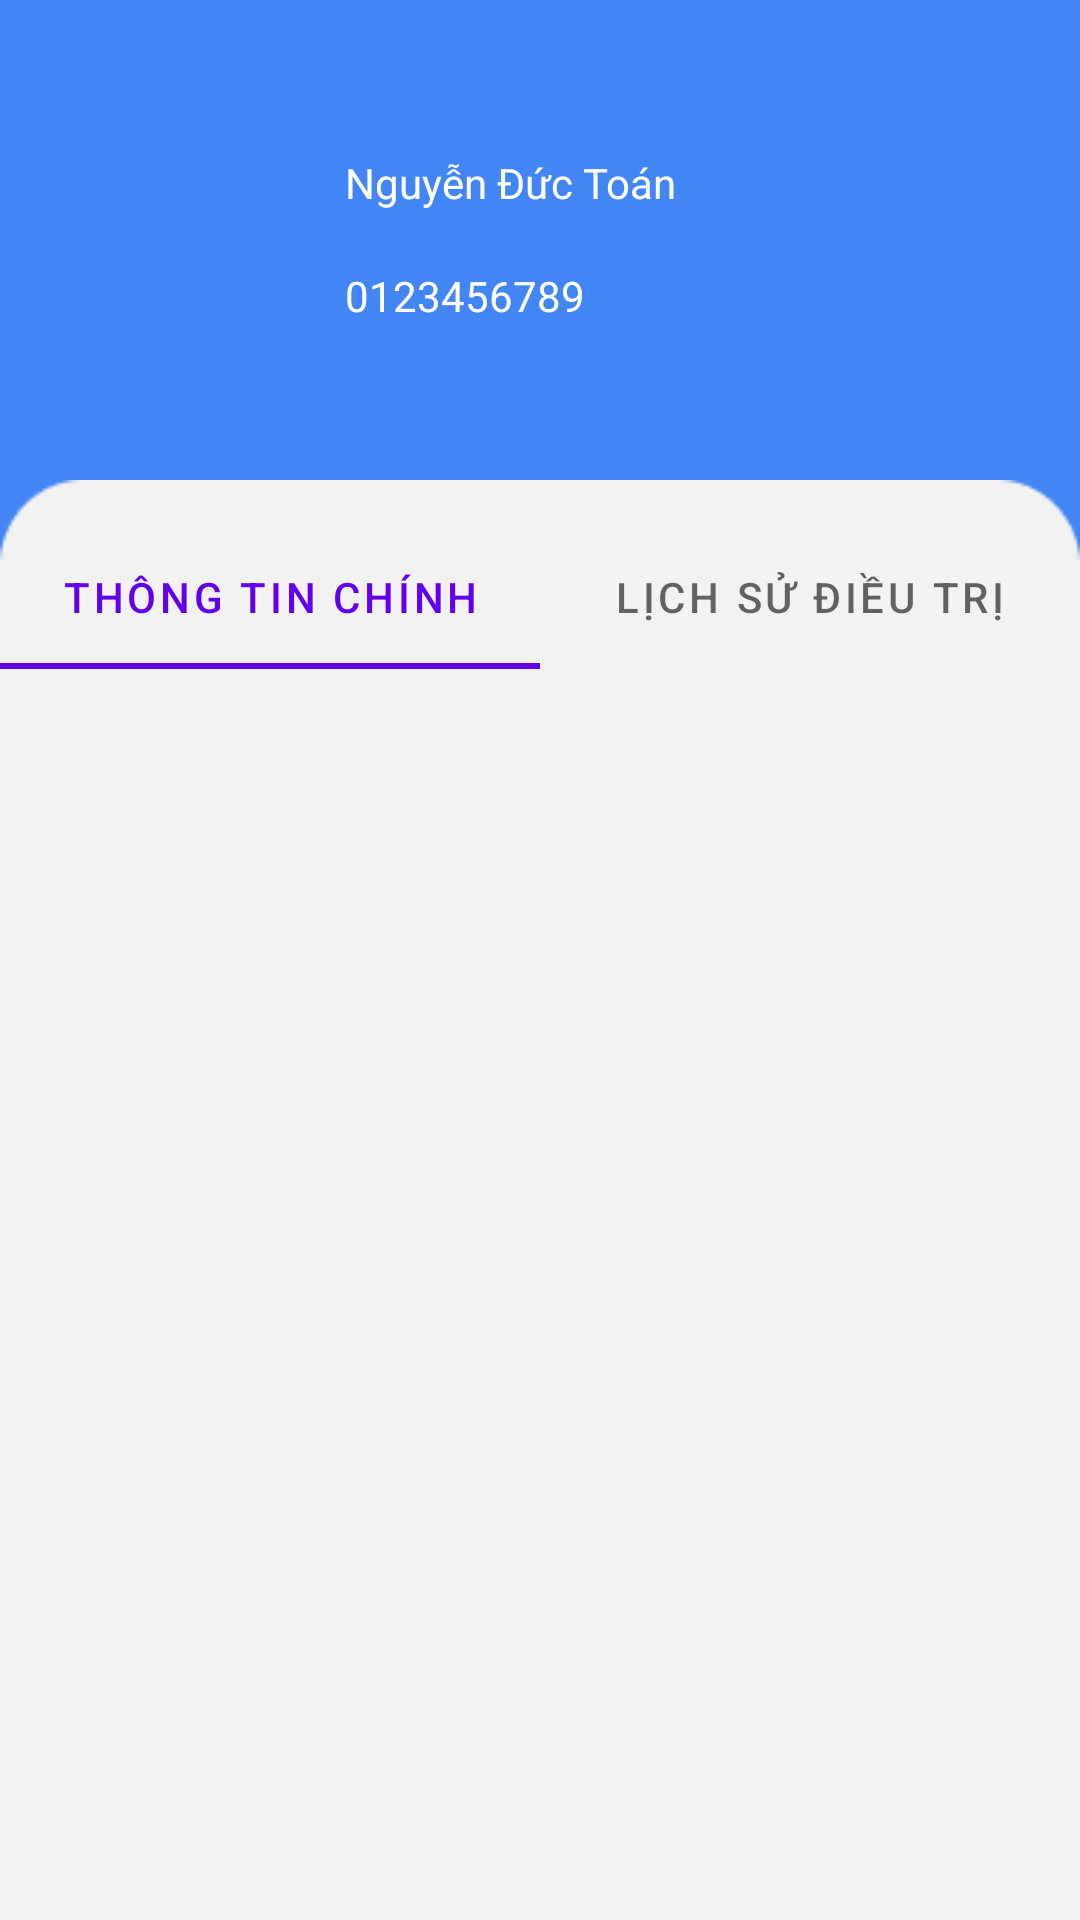

Here is an Android app screen rendered from its layout file. Give the layout XML and the strings, colors and styles it references.
<!-- AndroidManifest.xml: application theme Theme.EpatApp -->
<!-- res/layout/activity_medical_record_detail.xml -->
<?xml version="1.0" encoding="utf-8"?>
<androidx.constraintlayout.widget.ConstraintLayout xmlns:android="http://schemas.android.com/apk/res/android"
    xmlns:app="http://schemas.android.com/apk/res-auto"
    xmlns:tools="http://schemas.android.com/tools"
    android:layout_width="match_parent"
    android:layout_height="match_parent"
    android:background="#4285F4"
    tools:context=".PersonalActivity">

    <LinearLayout
        android:layout_width="match_parent"
        android:layout_height="match_parent"
        android:orientation="vertical"
        android:weightSum="20"
        app:layout_constraintBottom_toBottomOf="parent"
        app:layout_constraintEnd_toEndOf="parent"
        app:layout_constraintHorizontal_bias="0.0"
        app:layout_constraintStart_toStartOf="parent"
        app:layout_constraintTop_toTopOf="parent">

        <LinearLayout
            android:layout_width="match_parent"
            android:layout_height="0dp"
            android:layout_weight="5"
            android:orientation="horizontal">

            <LinearLayout
                android:layout_width="match_parent"
                android:layout_height="75dp"
                android:layout_gravity="center"
                android:layout_marginStart="20dp"
                android:layout_marginEnd="20dp"
                android:orientation="horizontal"
                android:weightSum="40">


                <androidx.constraintlayout.widget.ConstraintLayout
                    android:id="@+id/back_patient_btn"
                    android:layout_width="match_parent"
                    android:layout_height="match_parent"
                    android:layout_weight="30"
                    android:orientation="horizontal"
                    >

                    <ImageView
                        android:id="@+id/back_btn"
                        android:layout_width="60dp"
                        android:layout_height="60dp"
                        android:layout_gravity="center"
                        android:backgroundTint="@color/white"
                        android:scaleType="centerCrop"
                        android:background="@drawable/ic_baseline_arrow_back_24"
                        app:layout_constraintBottom_toBottomOf="parent"
                        app:layout_constraintEnd_toEndOf="parent"
                        app:layout_constraintStart_toStartOf="parent"
                        app:layout_constraintTop_toTopOf="parent" />

                </androidx.constraintlayout.widget.ConstraintLayout>

                <LinearLayout
                    android:layout_width="match_parent"
                    android:layout_height="match_parent"
                    android:layout_weight="11"
                    android:orientation="vertical"
                    android:weightSum="2"
                    >

                    <TextView
                        android:id="@+id/patientName"
                        android:layout_width="match_parent"
                        android:layout_height="wrap_content"
                        android:layout_gravity="center"
                        android:gravity="center_vertical"
                        android:layout_weight="1"
                        android:textColor="#ffffff"
                        android:text="Nguyễn Đức Toán"
                        android:layout_marginStart="10dp"
                        android:layout_marginLeft="0dp" />

                    <TextView
                        android:id="@+id/patientCode"
                        android:layout_width="match_parent"
                        android:layout_height="wrap_content"
                        android:layout_gravity="center"
                        android:gravity="center_vertical"
                        android:layout_weight="1"
                        android:textColor="#ffffff"
                        android:text="0123456789"
                        android:layout_marginStart="10dp"
                        android:layout_marginLeft="0dp" />
                </LinearLayout>
            </LinearLayout>
        </LinearLayout>

        <LinearLayout
            android:layout_width="match_parent"
            android:layout_height="0dp"
            android:layout_weight="15"
            android:background="@drawable/rectangle"
            android:orientation="vertical"
            android:weightSum="30">

            <androidx.constraintlayout.widget.ConstraintLayout
                android:layout_width="match_parent"
                android:layout_height="match_parent">

                <com.google.android.material.tabs.TabLayout
                    android:id="@+id/medical_record_tab"
                    android:layout_width="match_parent"
                    android:layout_height="wrap_content"
                    android:layout_marginTop="15dp"
                    app:layout_constraintRight_toRightOf="parent"
                    app:layout_constraintLeft_toLeftOf="parent"
                    app:layout_constraintTop_toTopOf="parent"

                    android:background="#00FFFFFF">

                    <com.google.android.material.tabs.TabItem
                        android:layout_width="wrap_content"
                        android:layout_height="wrap_content"
                        android:text="Thông tin chính" />

                    <com.google.android.material.tabs.TabItem
                        android:layout_width="wrap_content"
                        android:layout_height="wrap_content"
                        android:text="Lịch sử điều trị"
                        />

                </com.google.android.material.tabs.TabLayout>

                <androidx.viewpager.widget.ViewPager
                    android:id="@+id/medical_record_viewPager"
                    android:layout_width="match_parent"
                    android:layout_height="0dp"
                    app:layout_constraintBottom_toTopOf="@+id/submit_person_btn"
                    app:layout_constraintLeft_toLeftOf="parent"
                    app:layout_constraintRight_toRightOf="parent"
                    app:layout_constraintTop_toBottomOf="@+id/medical_record_tab" />

                <androidx.constraintlayout.widget.ConstraintLayout
                    android:id="@+id/submit_person_btn"
                    android:layout_width="match_parent"
                    android:layout_height="80dp"
                    android:orientation="vertical"
                    app:layout_constraintBottom_toBottomOf="parent"
                    app:layout_constraintLeft_toLeftOf="parent"
                    app:layout_constraintRight_toRightOf="parent">














                </androidx.constraintlayout.widget.ConstraintLayout>


            </androidx.constraintlayout.widget.ConstraintLayout>

        </LinearLayout>


    </LinearLayout>
</androidx.constraintlayout.widget.ConstraintLayout>
<!-- resources referenced by this layout -->
<resources>
  <!-- drawable custom_button_submit (drawable) -->
  <?xml version="1.0" encoding="utf-8"?>
  <shape xmlns:android="http://schemas.android.com/apk/res/android">
      <solid android:color="#3182FB"></solid>
      <corners android:radius="7dp"></corners>
      <size android:height="60dp"></size>
  </shape>
  <!-- drawable rectangle: jpg bitmap (drawable, 2306 bytes) -->
  <style name="Theme.EpatApp" parent="Theme.MaterialComponents.DayNight.DarkActionBar">
          
          <item name="colorPrimary">@color/purple_500</item>
          <item name="colorPrimaryVariant">@color/purple_700</item>
          <item name="colorOnPrimary">@color/white</item>
          
          <item name="colorSecondary">@color/teal_200</item>
          <item name="colorSecondaryVariant">@color/teal_700</item>
          <item name="colorOnSecondary">@color/black</item>
          
          <item name="android:statusBarColor" tools:targetApi="l">?attr/colorPrimaryVariant</item>
          
      </style>
  <!-- not gathered from this repository: default colours our renderer supplied (Android Studio template values) -->
  <color name="purple_500">#FF6200EE</color>
  <color name="purple_700">#FF3700B3</color>
  <color name="teal_200">#FF03DAC5</color>
  <color name="teal_700">#FF018786</color>
  <color name="black">#FF000000</color>
  <color name="white">#FFFFFFFF</color>
</resources>
